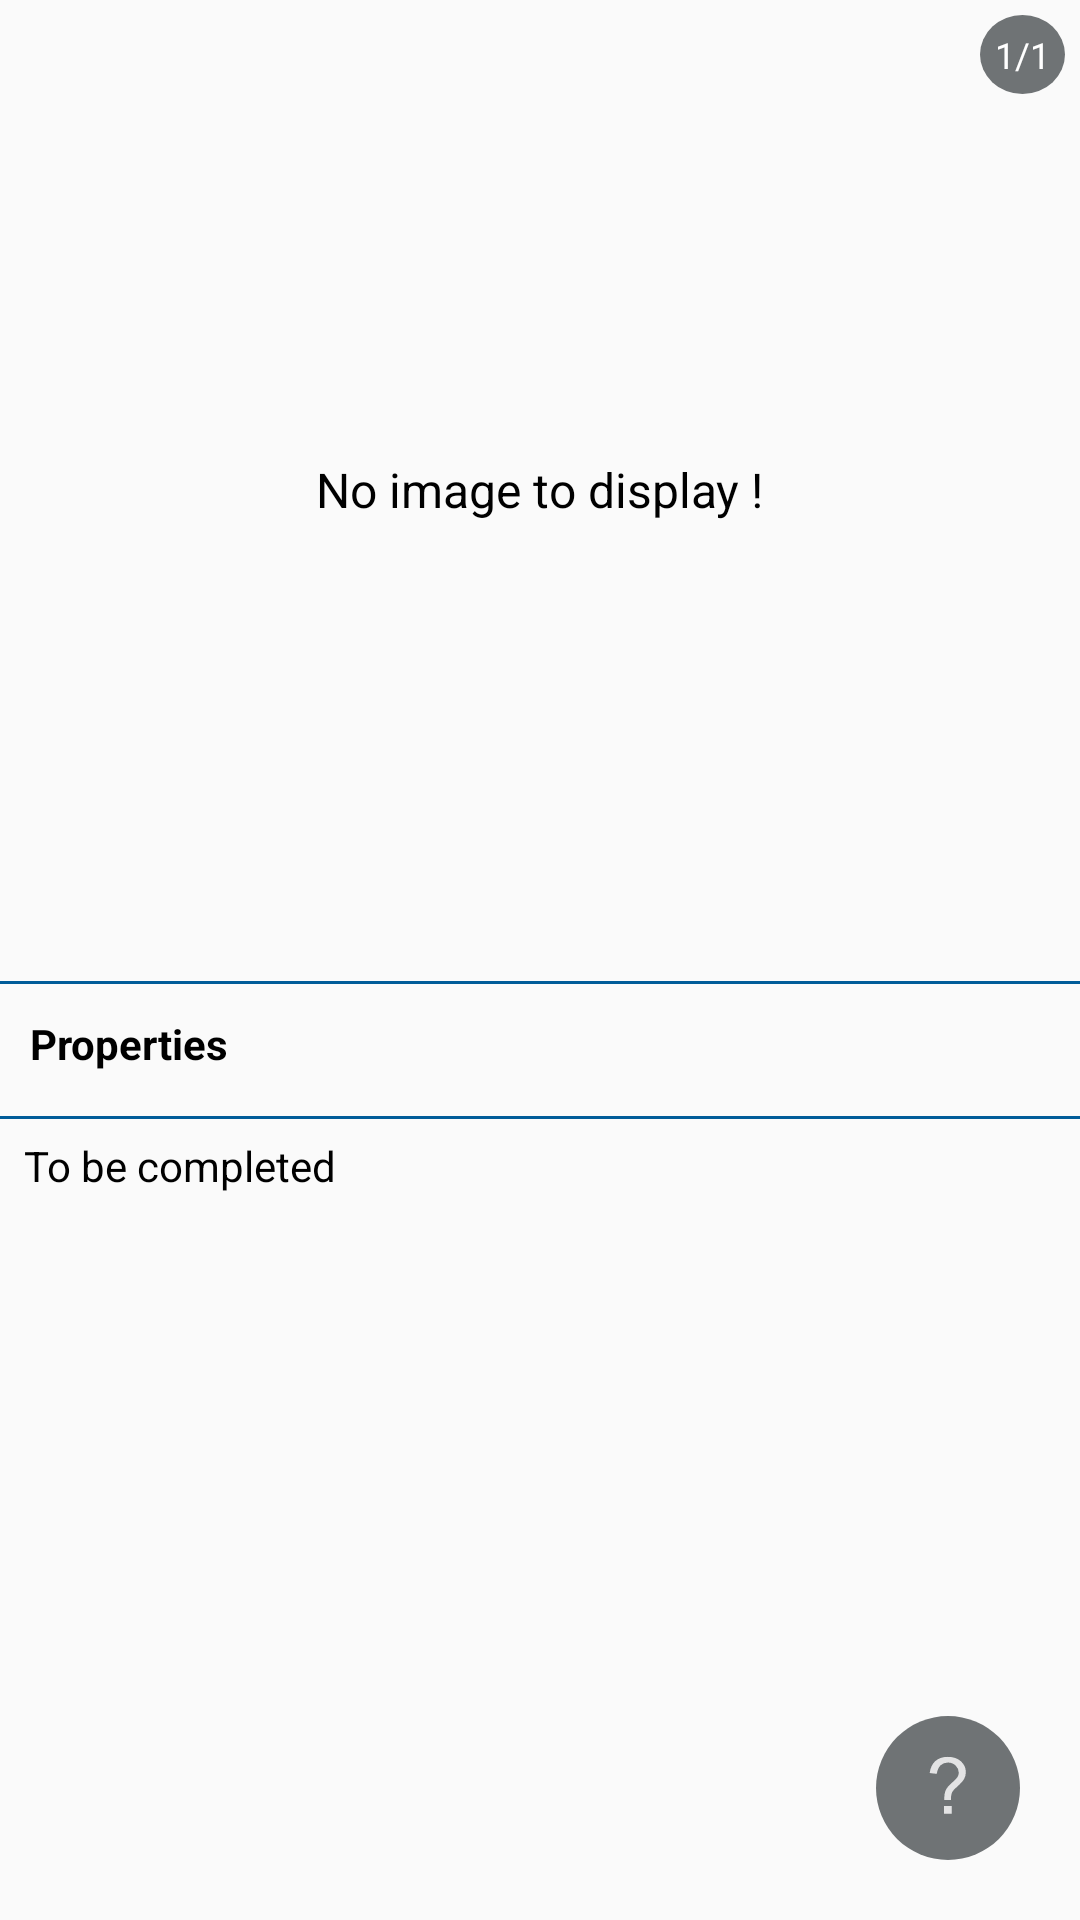

Here is an Android app screen rendered from its layout file. Give the layout XML and the strings, colors and styles it references.
<!-- AndroidManifest.xml: application theme AppTheme -->
<!-- res/layout/activity_item_display.xml -->
<?xml version="1.0" encoding="utf-8"?>
<androidx.constraintlayout.widget.ConstraintLayout xmlns:android="http://schemas.android.com/apk/res/android"
    xmlns:app="http://schemas.android.com/apk/res-auto"
    xmlns:tools="http://schemas.android.com/tools"
    android:layout_width="match_parent"
    android:layout_height="match_parent"
    android:orientation="vertical"
    tools:context="com.avlweb.collectionviewer.ui.ItemDisplay">

    <androidx.constraintlayout.widget.ConstraintLayout
        android:id="@+id/myclayout"
        android:layout_width="match_parent"
        android:layout_height="0dp"
        android:layout_marginTop="3dp"
        android:padding="5dp"
        app:layout_constraintHeight_percent=".5"
        app:layout_constraintStart_toStartOf="parent"
        app:layout_constraintTop_toTopOf="parent">

        <TextView
            android:id="@+id/textView4"
            android:layout_width="wrap_content"
            android:layout_height="wrap_content"
            android:layout_margin="5dp"
            android:text="@string/no_image_to_display"
            android:textColor="@android:color/black"
            android:textSize="16sp"
            app:layout_constraintBottom_toBottomOf="@id/imageView1"
            app:layout_constraintEnd_toEndOf="@id/imageView1"
            app:layout_constraintStart_toStartOf="@id/imageView1"
            app:layout_constraintTop_toTopOf="@id/imageView1" />

        <ImageView
            android:id="@+id/imageView1"
            android:layout_width="match_parent"
            android:layout_height="match_parent"
            android:contentDescription="@string/image_content"
            tools:layout_editor_absoluteX="4dp"
            tools:layout_editor_absoluteY="5dp" />

    </androidx.constraintlayout.widget.ConstraintLayout>

    <TextView
        android:id="@+id/textView2"
        android:layout_width="wrap_content"
        android:layout_height="wrap_content"
        android:layout_margin="5dp"
        android:background="@drawable/circle"
        android:padding="5dp"
        android:text="@string/_1_1"
        android:textColor="@android:color/white"
        android:textSize="12sp"
        app:layout_constraintEnd_toEndOf="parent"
        app:layout_constraintTop_toTopOf="parent" />

    <View
        android:id="@+id/view2"
        android:layout_width="match_parent"
        android:layout_height="1dp"
        android:layout_marginVertical="4dp"
        android:background="@color/dark_blue"
        app:layout_constraintStart_toStartOf="parent"
        app:layout_constraintTop_toBottomOf="@id/myclayout" />

    <TextView
        android:id="@+id/textViewDetails"
        android:layout_width="wrap_content"
        android:layout_height="40dp"
        android:layout_marginStart="10dp"
        android:gravity="center_vertical"
        android:text="@string/properties"
        android:textColor="@android:color/black"
        android:textSize="14sp"
        android:textStyle="bold"
        app:layout_constraintStart_toStartOf="parent"
        app:layout_constraintTop_toBottomOf="@id/view2" />

    <TextView
        android:id="@+id/textViewDetails2"
        android:layout_width="match_parent"
        android:layout_height="wrap_content"
        android:layout_marginStart="6dp"
        android:paddingHorizontal="4dp"
        android:paddingVertical="2dp"
        android:textColor="@android:color/black"
        android:textSize="14sp"
        android:visibility="gone"
        app:layout_constraintStart_toStartOf="parent"
        app:layout_constraintTop_toBottomOf="@id/textViewDetails"
        tools:text="@string/lorem_ipsum1"
        tools:visibility="visible" />

    <ImageButton
        android:id="@+id/buttonBottom"
        android:layout_width="48dp"
        android:layout_height="40dp"
        android:layout_gravity="end"
        android:layout_marginHorizontal="4dp"
        android:background="@android:color/transparent"
        android:contentDescription="@string/open_properties"
        android:onClick="openDetails"
        android:src="@drawable/navigation_bottom_black"
        app:layout_constraintEnd_toEndOf="parent"
        app:layout_constraintTop_toBottomOf="@id/view2" />

    <ImageButton
        android:id="@+id/buttonPrevious"
        android:layout_width="48dp"
        android:layout_height="40dp"
        android:layout_gravity="end"
        android:layout_marginHorizontal="4dp"
        android:background="@android:color/transparent"
        android:contentDescription="@string/close_properties"
        android:onClick="openDetails"
        android:src="@drawable/navigation_previous_black"
        android:visibility="gone"
        app:layout_constraintEnd_toEndOf="parent"
        app:layout_constraintTop_toBottomOf="@id/view2" />

    <View
        android:id="@+id/view3"
        android:layout_width="match_parent"
        android:layout_height="1dp"
        android:layout_marginVertical="4dp"
        android:background="@color/dark_blue"
        app:layout_constraintStart_toStartOf="parent"
        app:layout_constraintTop_toBottomOf="@id/textViewDetails2" />

    <ScrollView
        android:id="@+id/scrollview"
        android:layout_width="0dp"
        android:layout_height="0dp"
        android:layout_marginTop="2dp"
        android:fadeScrollbars="false"
        android:fastScrollAlwaysVisible="true"
        android:fastScrollEnabled="false"
        android:scrollbarStyle="outsideInset"
        android:verticalScrollbarPosition="right"
        app:layout_constraintBottom_toBottomOf="parent"
        app:layout_constraintLeft_toLeftOf="parent"
        app:layout_constraintRight_toRightOf="parent"
        app:layout_constraintTop_toBottomOf="@id/view3">

        <TextView
            android:id="@+id/textView3"
            android:layout_width="match_parent"
            android:layout_height="wrap_content"
            android:paddingHorizontal="8dp"
            android:paddingVertical="4dp"
            android:text="@string/to_be_completed"
            android:textColor="@android:color/black"
            android:textSize="14sp"
            tools:text="@string/lorem_ipsum2" />

    </ScrollView>

    <ImageButton
        android:id="@+id/fab"
        android:layout_width="48dp"
        android:layout_height="48dp"
        android:layout_margin="20dp"
        android:background="@drawable/circle"
        android:contentDescription="@string/help_description"
        android:onClick="openHelp"
        android:src="@drawable/action_help"
        app:layout_constraintBottom_toBottomOf="parent"
        app:layout_constraintEnd_toEndOf="parent" />

</androidx.constraintlayout.widget.ConstraintLayout>
<!-- resources referenced by this layout -->
<resources>
  <color name="dark_blue">#005C99</color>
  <!-- drawable action_help (drawable-anydpi) -->
  <?xml version="1.0" encoding="utf-8"?>
  <vector xmlns:android="http://schemas.android.com/apk/res/android"
      android:width="24dp"
      android:height="24dp"
      android:viewportWidth="132.46875"
      android:viewportHeight="132.46875"
      android:tint="#FFFFFF">
    <group android:translateX="26.234377"
        android:translateY="-16.558594">
      <group android:translateY="130.35938">
        <path android:pathData="M33.1875,-25.382812Q33.117188,-27.914062,33.117188,-29.179688Q33.117188,-36.632812,35.226562,-42.046875Q36.773438,-46.125,40.21875,-50.273438Q42.75,-53.296875,49.32422,-59.097656Q55.898438,-64.89844,57.867188,-68.34375Q59.835938,-71.78906,59.835938,-75.86719Q59.835938,-83.25,54.070312,-88.83984Q48.304688,-94.42969,39.9375,-94.42969Q31.851562,-94.42969,26.4375,-89.36719Q21.023438,-84.30469,19.335938,-73.546875L6.328125,-75.09375Q8.0859375,-89.50781,16.769531,-97.171875Q25.453125,-104.83594,39.726562,-104.83594Q54.84375,-104.83594,63.84375,-96.609375Q72.84375,-88.38281,72.84375,-76.71094Q72.84375,-69.96094,69.67969,-64.265625Q66.515625,-58.570312,57.304688,-50.414062Q51.117188,-44.929688,49.21875,-42.328125Q47.320312,-39.726562,46.40625,-36.351562Q45.492188,-32.976562,45.351562,-25.382812ZM32.414062,0L32.414062,-14.4140625L46.828125,-14.4140625L46.828125,0Z"
            android:fillColor="#000000"
            android:fillAlpha="0.8"/>
      </group>
    </group>
  </vector>
  <!-- drawable circle (drawable) -->
  <?xml version="1.0" encoding="utf-8"?>
  <shape xmlns:android="http://schemas.android.com/apk/res/android"
      android:shape="oval">
      <solid
          android:angle="360"
          android:color="@color/dark_gray" />
  </shape>
  <string name="_1_1">1/1</string>
  <string name="close_properties">Close properties</string>
  <string name="help_description">Help</string>
  <string name="image_content">Image Content</string>
  <string name="lorem_ipsum1">Lorem ipsum dolor sit amet, consectetur adipiscing elit, sed do eiusmod tempor incididunt ut labore et dolore magna aliqua. Ut enim ad minim veniam, quis nostrud exercitation ullamco laboris nisi ut aliquip ex ea commodo consequat.</string>
  <string name="lorem_ipsum2">Eum perferendis quae et reprehenderit error id accusantium delectus et velit quos vel minus cumque. Aut sequi dolorem a inventore laudantium et illum omnis est mollitia magnam sed totam quibusdam est dignissimos itaque.</string>
  <string name="no_image_to_display">No image to display !</string>
  <string name="open_properties">Open properties</string>
  <string name="properties">Properties</string>
  <string name="to_be_completed">To be completed</string>
  <style name="AppTheme" parent="android:Theme.Material.Light.DarkActionBar">
          <item name="android:textColor">@color/dark_blue</item>
          <item name="android:colorButtonNormal">@color/dark_blue</item>
          <item name="android:colorControlActivated">@color/dark_blue</item>
      </style>
  <color name="dark_gray">#6f7375</color>
</resources>
